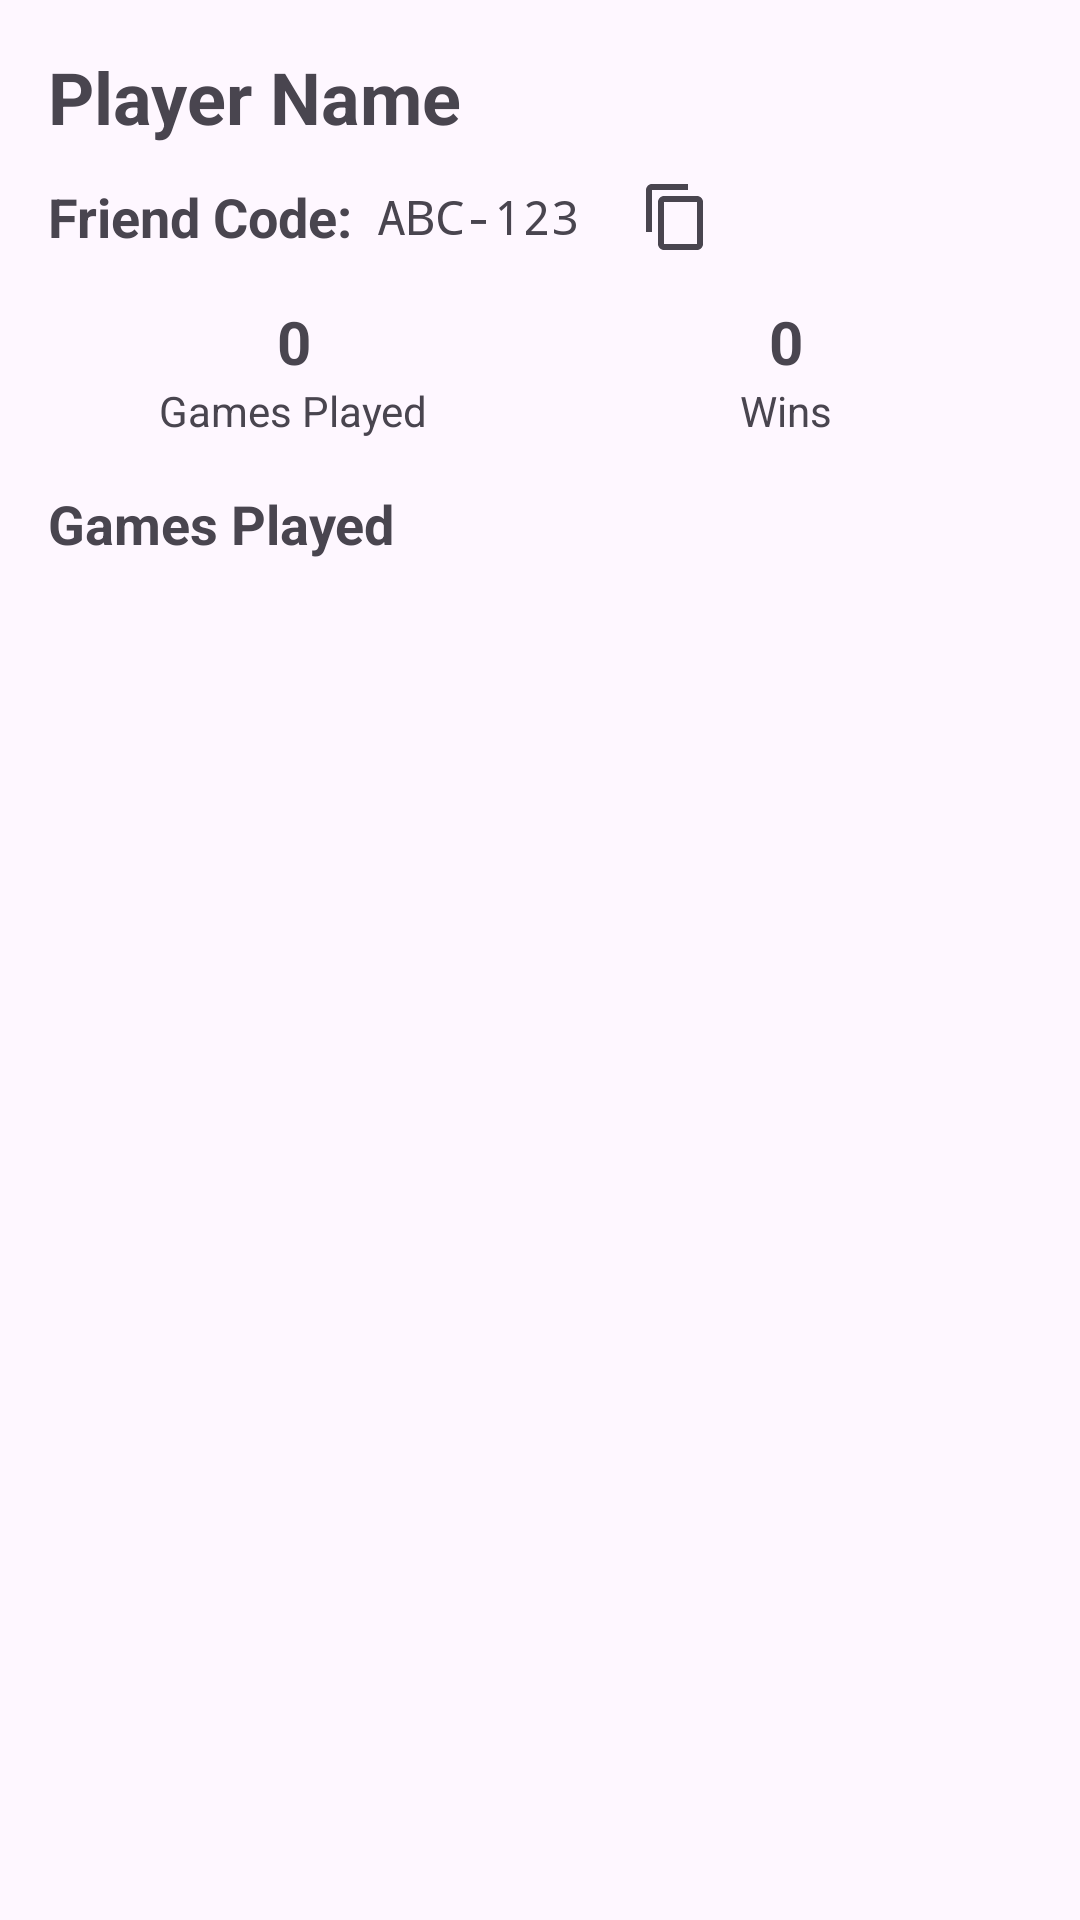

Reconstruct the res/layout file that produces this screen, plus the resources it refers to.
<!-- AndroidManifest.xml: application theme Theme.BoardGameAssistant -->
<!-- res/layout/fragment_player_details.xml -->
<?xml version="1.0" encoding="utf-8"?>
<androidx.constraintlayout.widget.ConstraintLayout
    xmlns:android="http://schemas.android.com/apk/res/android"
    xmlns:app="http://schemas.android.com/apk/res-auto"
    android:layout_width="match_parent"
    android:layout_height="match_parent"
    android:padding="16dp">

    
    <TextView
        android:id="@+id/playerDetailsName"
        android:layout_width="0dp"
        android:layout_height="wrap_content"
        android:text="Player Name"
        android:textSize="24sp"
        android:textStyle="bold"
        app:layout_constraintTop_toTopOf="parent"
        app:layout_constraintStart_toStartOf="parent"
        app:layout_constraintEnd_toEndOf="parent" />

    
    <LinearLayout
        android:id="@+id/friendCodeRow"
        android:layout_width="0dp"
        android:layout_height="wrap_content"
        android:orientation="horizontal"
        android:gravity="center_vertical"
        app:layout_constraintTop_toBottomOf="@id/playerDetailsName"
        app:layout_constraintStart_toStartOf="parent"
        app:layout_constraintEnd_toEndOf="parent"
        app:layout_constraintBottom_toTopOf="@+id/playerStatsRow"
        android:layout_marginTop="8dp">

        <TextView
            android:layout_width="wrap_content"
            android:layout_height="wrap_content"
            android:layout_marginEnd="8dp"
            android:paddingEnd="0dp"
            android:text="Friend Code:"
            android:textSize="18sp"
            android:textStyle="bold"
            />

        <TextView
            android:id="@+id/playerFriendCode"
            android:layout_width="wrap_content"
            android:layout_height="wrap_content"
            android:layout_marginEnd="8dp"
            android:paddingEnd="0dp"
            android:text="ABC-123"
            android:textSize="16sp"
            android:typeface="monospace"
            />

        <ImageButton
            android:id="@+id/copyFriendCodeButton"
            android:layout_width="32dp"
            android:layout_height="32dp"
            android:layout_marginStart="8dp"
            android:contentDescription="Copy Friend Code"
            android:src="@drawable/ic_copy"
            android:background="?attr/selectableItemBackgroundBorderless"
            android:scaleType="centerInside"
            app:tint="?attr/colorControlNormal" />
    </LinearLayout>

    
    <LinearLayout
        android:id="@+id/playerStatsRow"
        android:layout_width="0dp"
        android:layout_height="wrap_content"
        android:orientation="horizontal"
        android:gravity="center"
        android:layout_marginTop="12dp"
        app:layout_constraintTop_toBottomOf="@id/friendCodeRow"
        app:layout_constraintStart_toStartOf="parent"
        app:layout_constraintEnd_toEndOf="parent">

        <LinearLayout
            android:layout_width="0dp"
            android:layout_height="wrap_content"
            android:layout_weight="1"
            android:orientation="vertical"
            android:gravity="center">

            <TextView
                android:id="@+id/playerGamesPlayed"
                android:layout_width="wrap_content"
                android:layout_height="wrap_content"
                android:text="0"
                android:textSize="20sp"
                android:textStyle="bold"/>

            <TextView
                android:layout_width="wrap_content"
                android:layout_height="wrap_content"
                android:text="Games Played"
                android:textSize="14sp"/>
        </LinearLayout>

        <LinearLayout
            android:layout_width="0dp"
            android:layout_height="wrap_content"
            android:layout_weight="1"
            android:orientation="vertical"
            android:gravity="center">

            <TextView
                android:id="@+id/playerGamesWon"
                android:layout_width="wrap_content"
                android:layout_height="wrap_content"
                android:text="0"
                android:textSize="20sp"
                android:textStyle="bold"/>

            <TextView
                android:layout_width="wrap_content"
                android:layout_height="wrap_content"
                android:text="Wins"
                android:textSize="14sp"/>
        </LinearLayout>
    </LinearLayout>

    
    <TextView
        android:id="@+id/playLogHeader"
        android:layout_width="0dp"
        android:layout_height="wrap_content"
        android:text="Games Played"
        android:textSize="18sp"
        android:textStyle="bold"
        android:layout_marginTop="16dp"
        app:layout_constraintTop_toBottomOf="@id/playerStatsRow"
        app:layout_constraintStart_toStartOf="parent"
        app:layout_constraintEnd_toEndOf="parent" />

    
    <androidx.recyclerview.widget.RecyclerView
        android:id="@+id/playLogRecyclerView"
        android:layout_width="0dp"
        android:layout_height="0dp"
        android:clipToPadding="false"
        android:paddingTop="8dp"
        app:layout_constraintTop_toBottomOf="@id/playLogHeader"
        app:layout_constraintBottom_toBottomOf="parent"
        app:layout_constraintStart_toStartOf="parent"
        app:layout_constraintEnd_toEndOf="parent"/>

</androidx.constraintlayout.widget.ConstraintLayout>
<!-- resources referenced by this layout -->
<resources>
  <!-- drawable ic_copy (drawable) -->
  <vector xmlns:android="http://schemas.android.com/apk/res/android"
      android:width="24dp"
      android:height="24dp"
      android:viewportWidth="24"
      android:viewportHeight="24">
  
      <path
          android:fillColor="#FF000000"
          android:pathData="M16,1H4c-1.1,0 -2,0.9 -2,2v14h2V3h12V1z"/>
  
      <path
          android:fillColor="#FF000000"
          android:pathData="M19,5H8c-1.1,0 -2,0.9 -2,2v14c0,1.1 0.9,2 2,2h11c1.1,0 2,-0.9 2,-2V7c0,-1.1 -0.9,-2 -2,-2zM19,21H8V7h11v14z"/>
  </vector>
  <style name="Theme.BoardGameAssistant" parent="Base.Theme.BoardGameAssistant" />
  <style name="Base.Theme.BoardGameAssistant" parent="Theme.Material3.DayNight.NoActionBar">
          
          
          
          <item name="colorPrimary">@color/primaryColor</item>
          <item name="colorPrimaryVariant">@color/primaryDarkColor</item>
          <item name="colorOnPrimary">@color/onPrimaryColor</item>
  
          
          <item name="colorSecondary">@color/secondaryColor</item>
          <item name="colorSecondaryVariant">@color/secondaryDarkColor</item>
          <item name="colorOnSecondary">@color/onSecondaryColor</item>
  
          
          <item name="android:statusBarColor">@color/primaryDarkColor</item>
          <item name="android:windowLightStatusBar">false</item>
  
      </style>
  <color name="primaryColor">#2A5560</color>
  <color name="primaryDarkColor">#1C3A45</color>
  <color name="onPrimaryColor">#FFFFFF</color>
  <color name="secondaryColor">#F4A261</color>
  <color name="secondaryDarkColor">#E76F51</color>
  <color name="onSecondaryColor">#000000</color>
</resources>
